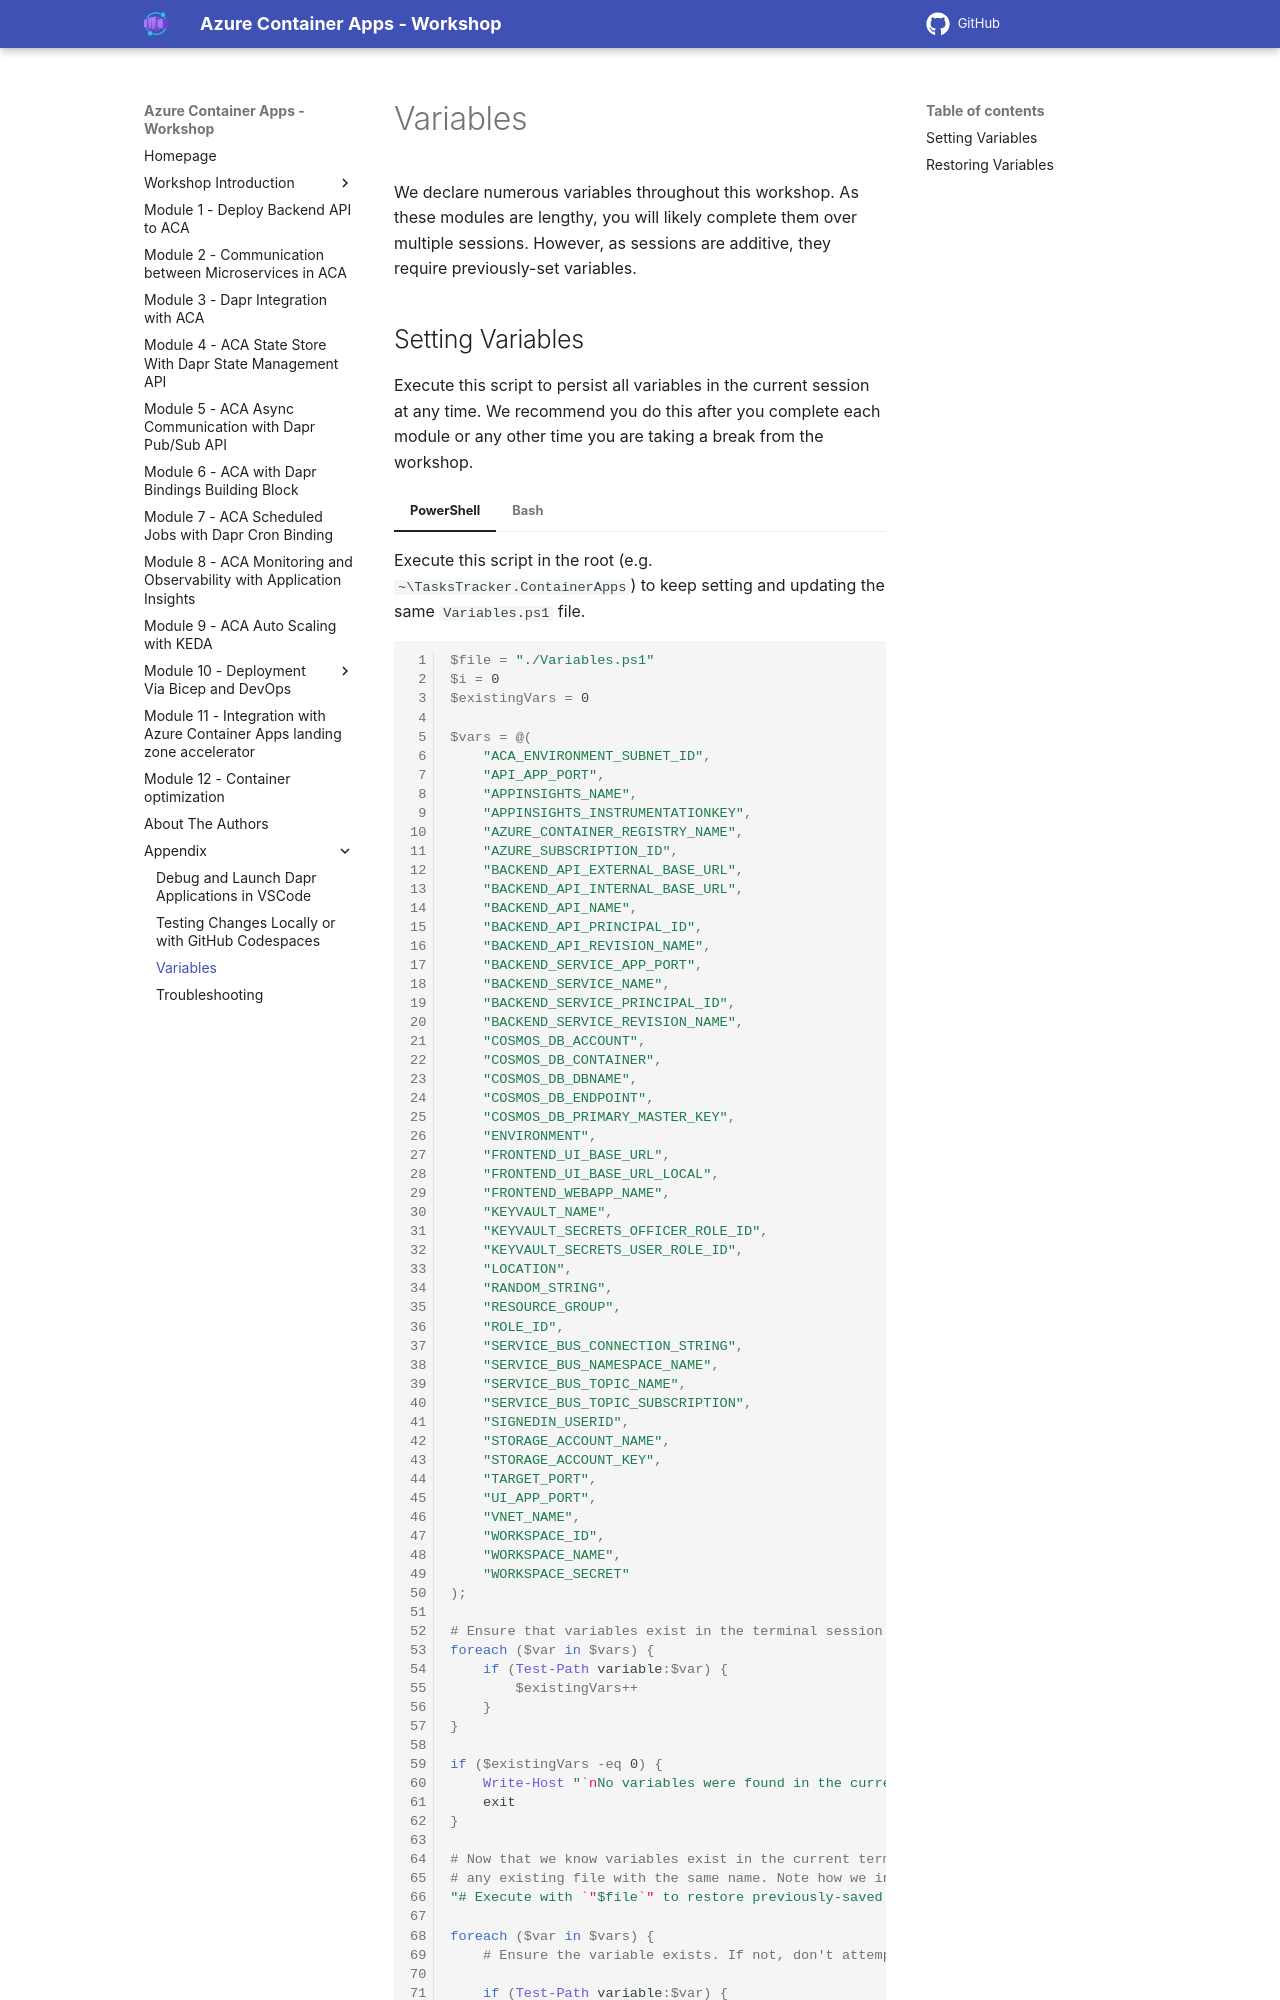

repository: Azure/aca-dotnet-workshop · page: aca/30-appendix/03-variables/index.html · generator: mkdocs

---
title: Variables
parent: Appendix
has_children: false
nav_order: 3
canonical_url: 'https://azure.github.io/aca-dotnet-workshop'
---

# Variables

We declare numerous variables throughout this workshop. As these modules are lengthy, you will likely complete them over multiple sessions. However, as sessions are additive, they require previously-set variables.


## Setting Variables

Execute this script to persist all variables in the current session at any time. We recommend you do this after you complete each module or any other time you are taking a break from the workshop. 


=== "PowerShell"
    Execute this script in the root (e.g. `~\TasksTracker.ContainerApps`) to keep setting and updating the same `Variables.ps1` file.
    ```powershell
    --8<-- "docs/aca/30-appendix/Set-Variables.ps1"
    ```
=== "Bash"
    Copy this script in the project's root (e.g. `$PROJECT_ROOT$`).
    ```shell
    -8<-- "docs/aca/30-appendix/set_variables.sh"
    ```
    Make the script executable and execute it to keep setting and updating the same `variables.sh` file.
    ```shell
    chmod +x ./set_variables.sh
    ./set_variables.sh
    ```
